Dataset: datasets (GitHub, Bangsenjata/AI-Detect-FruitVegetable). Classes: Brokoli, Terong, Wortel, anggur, apel, brokoli, jeruk, manggis, pisang, terong, wortel.

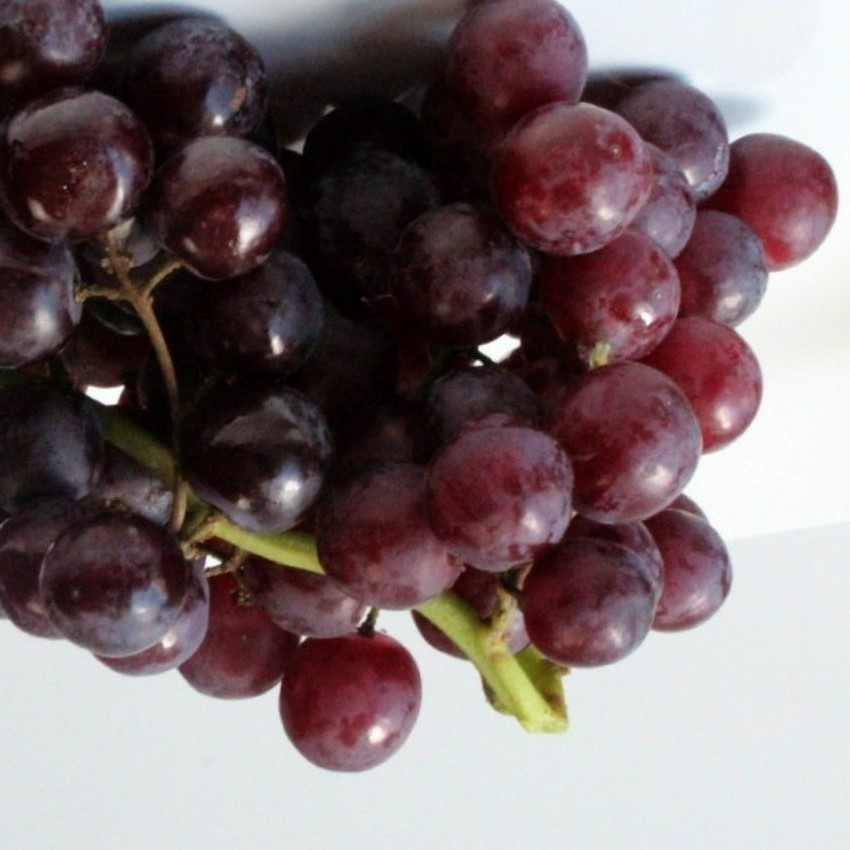
Label: anggur

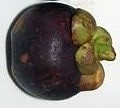
Label: manggis

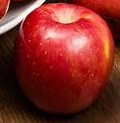
Label: apel

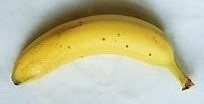
Label: pisang

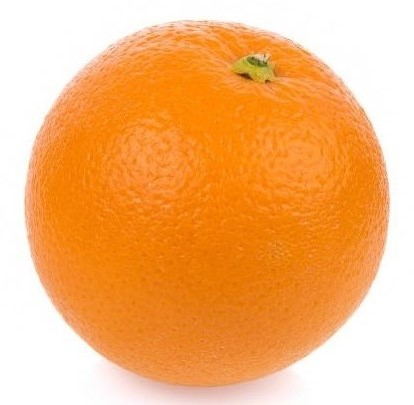
Label: jeruk

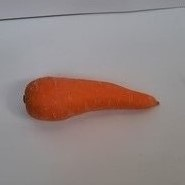
Label: Wortel
